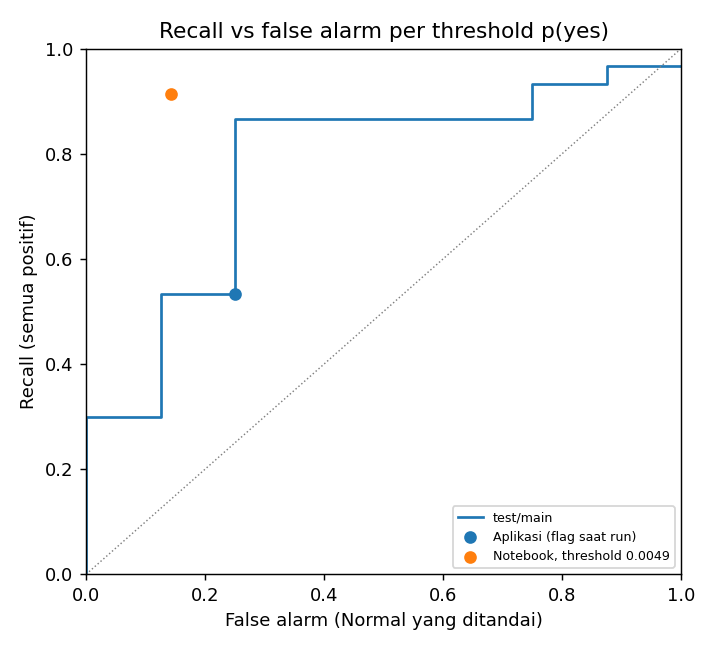

Data behind this chart, as committed beside it:
threshold, TP, FN_valid, FP, TN, recall_all, precision, false_alarm_rate, F1, review_rate, split, stratum
0.0, 29, 0, 8, 0, 0.9667, 0.7838, 1.0, 0.8788, 1.0, test, main
3.5152954059088596e-12, 29, 0, 8, 0, 0.9667, 0.7838, 1.0, 0.8788, 1.0, test, main
6.99329712014535e-11, 29, 0, 7, 1, 0.9667, 0.8056, 0.875, 0.8923, 0.9737, test, main
1.7035032520708737e-10, 28, 1, 7, 1, 0.9333, 0.8, 0.875, 0.875, 0.9474, test, main
3.3925928796462963e-10, 28, 1, 6, 2, 0.9333, 0.8235, 0.75, 0.8889, 0.9211, test, main
4.2910939256576506e-10, 27, 2, 6, 2, 0.9, 0.8182, 0.75, 0.871, 0.8947, test, main
3.810411804659679e-09, 26, 3, 6, 2, 0.8667, 0.8125, 0.75, 0.8525, 0.8684, test, main
5.0616661224172865e-09, 26, 3, 5, 3, 0.8667, 0.8387, 0.625, 0.8667, 0.8421, test, main
1.3652221657942711e-08, 26, 3, 4, 4, 0.8667, 0.8667, 0.5, 0.8814, 0.8158, test, main
1.784454440168479e-08, 26, 3, 3, 5, 0.8667, 0.8966, 0.375, 0.8966, 0.7895, test, main
5.635036325952886e-08, 26, 3, 2, 6, 0.8667, 0.9286, 0.25, 0.9123, 0.7632, test, main
1.4854557966858613e-07, 25, 4, 2, 6, 0.8333, 0.9259, 0.25, 0.8929, 0.7368, test, main
2.307205247532991e-07, 24, 5, 2, 6, 0.8, 0.9231, 0.25, 0.8727, 0.7105, test, main
8.961889411456125e-07, 23, 6, 2, 6, 0.7667, 0.92, 0.25, 0.8519, 0.6842, test, main
2.9024158292603955e-05, 22, 7, 2, 6, 0.7333, 0.9167, 0.25, 0.8302, 0.6579, test, main
3.664213885692884e-05, 21, 8, 2, 6, 0.7, 0.913, 0.25, 0.8077, 0.6316, test, main
6.626662031184818e-05, 20, 9, 2, 6, 0.6667, 0.9091, 0.25, 0.7843, 0.6053, test, main
0.000502, 19, 10, 2, 6, 0.6333, 0.9048, 0.25, 0.76, 0.5789, test, main
0.02597, 18, 11, 2, 6, 0.6, 0.9, 0.25, 0.7347, 0.5526, test, main
0.04425, 17, 12, 2, 6, 0.5667, 0.8947, 0.25, 0.7083, 0.5263, test, main
0.5426, 16, 13, 2, 6, 0.5333, 0.8889, 0.25, 0.6809, 0.5, test, main
0.9993, 16, 13, 1, 7, 0.5333, 0.9412, 0.125, 0.6957, 0.4737, test, main
0.9999, 15, 14, 1, 7, 0.5, 0.9375, 0.125, 0.6667, 0.4474, test, main
1, 14, 15, 1, 7, 0.4667, 0.9333, 0.125, 0.6364, 0.4211, test, main
1, 13, 16, 1, 7, 0.4333, 0.9286, 0.125, 0.6047, 0.3947, test, main
1, 12, 17, 1, 7, 0.4, 0.9231, 0.125, 0.5714, 0.3684, test, main
1, 11, 18, 1, 7, 0.3667, 0.9167, 0.125, 0.5366, 0.3421, test, main
1, 10, 19, 1, 7, 0.3333, 0.9091, 0.125, 0.5, 0.3158, test, main
1, 9, 20, 1, 7, 0.3, 0.9, 0.125, 0.4615, 0.2895, test, main
1, 9, 20, 0, 8, 0.3, 1.0, 0.0, 0.4737, 0.2632, test, main
1, 8, 21, 0, 8, 0.2667, 1.0, 0.0, 0.4324, 0.2368, test, main
1, 7, 22, 0, 8, 0.2333, 1.0, 0.0, 0.3889, 0.2105, test, main
1, 6, 23, 0, 8, 0.2, 1.0, 0.0, 0.3429, 0.1842, test, main
1, 5, 24, 0, 8, 0.1667, 1.0, 0.0, 0.2941, 0.1579, test, main
1, 4, 25, 0, 8, 0.1333, 1.0, 0.0, 0.2424, 0.1316, test, main
1, 3, 26, 0, 8, 0.1, 1.0, 0.0, 0.1875, 0.1053, test, main
1, 2, 27, 0, 8, 0.06667, 1.0, 0.0, 0.129, 0.07895, test, main
1, 1, 28, 0, 8, 0.03333, 1.0, 0.0, 0.06667, 0.05263, test, main
1, 0, 29, 0, 8, 0.0, , 0.0, 0.0, 0.02632, test, main
0.0, 9, 0, 0, 0, 1.0, 1.0, , 1.0, 1.0, test, person_optional
1.2011777806839203e-10, 8, 1, 0, 0, 0.8889, 1.0, , 0.9412, 0.8889, test, person_optional
8.848428563323817e-07, 7, 2, 0, 0, 0.7778, 1.0, , 0.875, 0.7778, test, person_optional
0.003443, 6, 3, 0, 0, 0.6667, 1.0, , 0.8, 0.6667, test, person_optional
0.4763, 5, 4, 0, 0, 0.5556, 1.0, , 0.7143, 0.5556, test, person_optional
1, 4, 5, 0, 0, 0.4444, 1.0, , 0.6154, 0.4444, test, person_optional
1, 3, 6, 0, 0, 0.3333, 1.0, , 0.5, 0.3333, test, person_optional
1, 2, 7, 0, 0, 0.2222, 1.0, , 0.3636, 0.2222, test, person_optional
1, 1, 8, 0, 0, 0.1111, 1.0, , 0.2, 0.1111, test, person_optional
1, 0, 9, 0, 0, 0.0, , , 0.0, 0.0, test, person_optional
